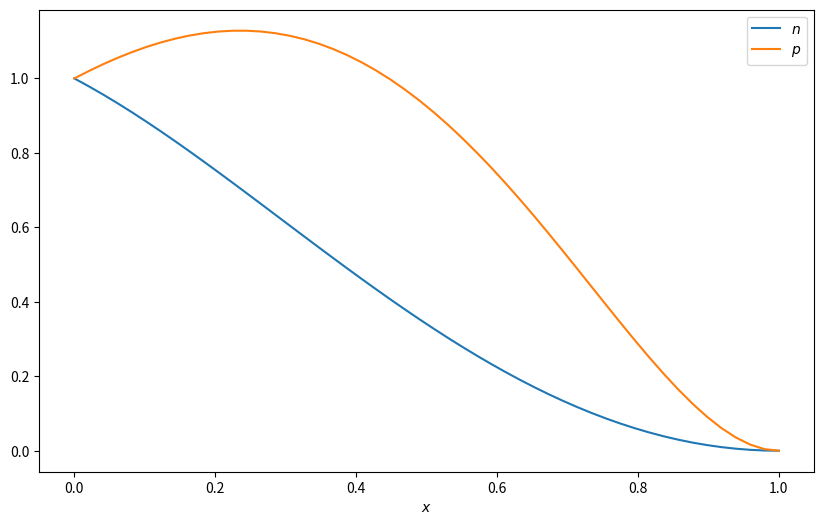
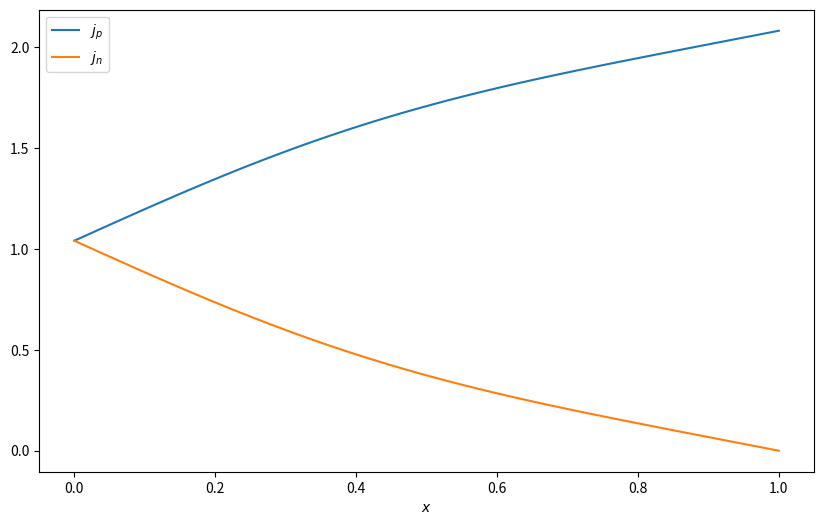

Generate these figures, in order, with matplotlib:
import numpy
from matplotlib import pyplot
%matplotlib notebook

def n(x):
    return numpy.exp(-x) * numpy.exp(-x**2/100) * (1-x**2)**2
def p(x):
    return numpy.exp(x) * numpy.exp(-x**2/100) * (1-x**2)**2


x = numpy.linspace(0, 1)

pyplot.figure(figsize=(10,6))
pyplot.plot(x, n(x), label=r"$n$")
pyplot.plot(x, p(x), label=r"$p$")
pyplot.legend()
pyplot.xlabel(r"$x$")
pyplot.show()

Theta = 0.9
G = 1
ni = 0.6

from scipy.integrate import odeint
from scipy.optimize import brentq

def f_ivp(y, x):
    jp, jn = y
    dydx = numpy.zeros_like(y)
    dydx[0] = -Theta*(ni**2-n(x)*p(x)) + G
    dydx[1] = -dydx[0]
    return dydx

def F_root(J):
    y0 = [J, J]
    y = odeint(f_ivp, y0, [0, 1])
    jn1 = y[-1,1]
    return jn1

J_critical = brentq(F_root, 0, 5)

solution = odeint(f_ivp, [J_critical, J_critical], x)
pyplot.figure(figsize=(10, 6))
pyplot.plot(x, solution[:,0], label=r"$j_p$")
pyplot.plot(x, solution[:,1], label=r"$j_n$")
pyplot.legend()
pyplot.xlabel(r"$x$")
pyplot.show()